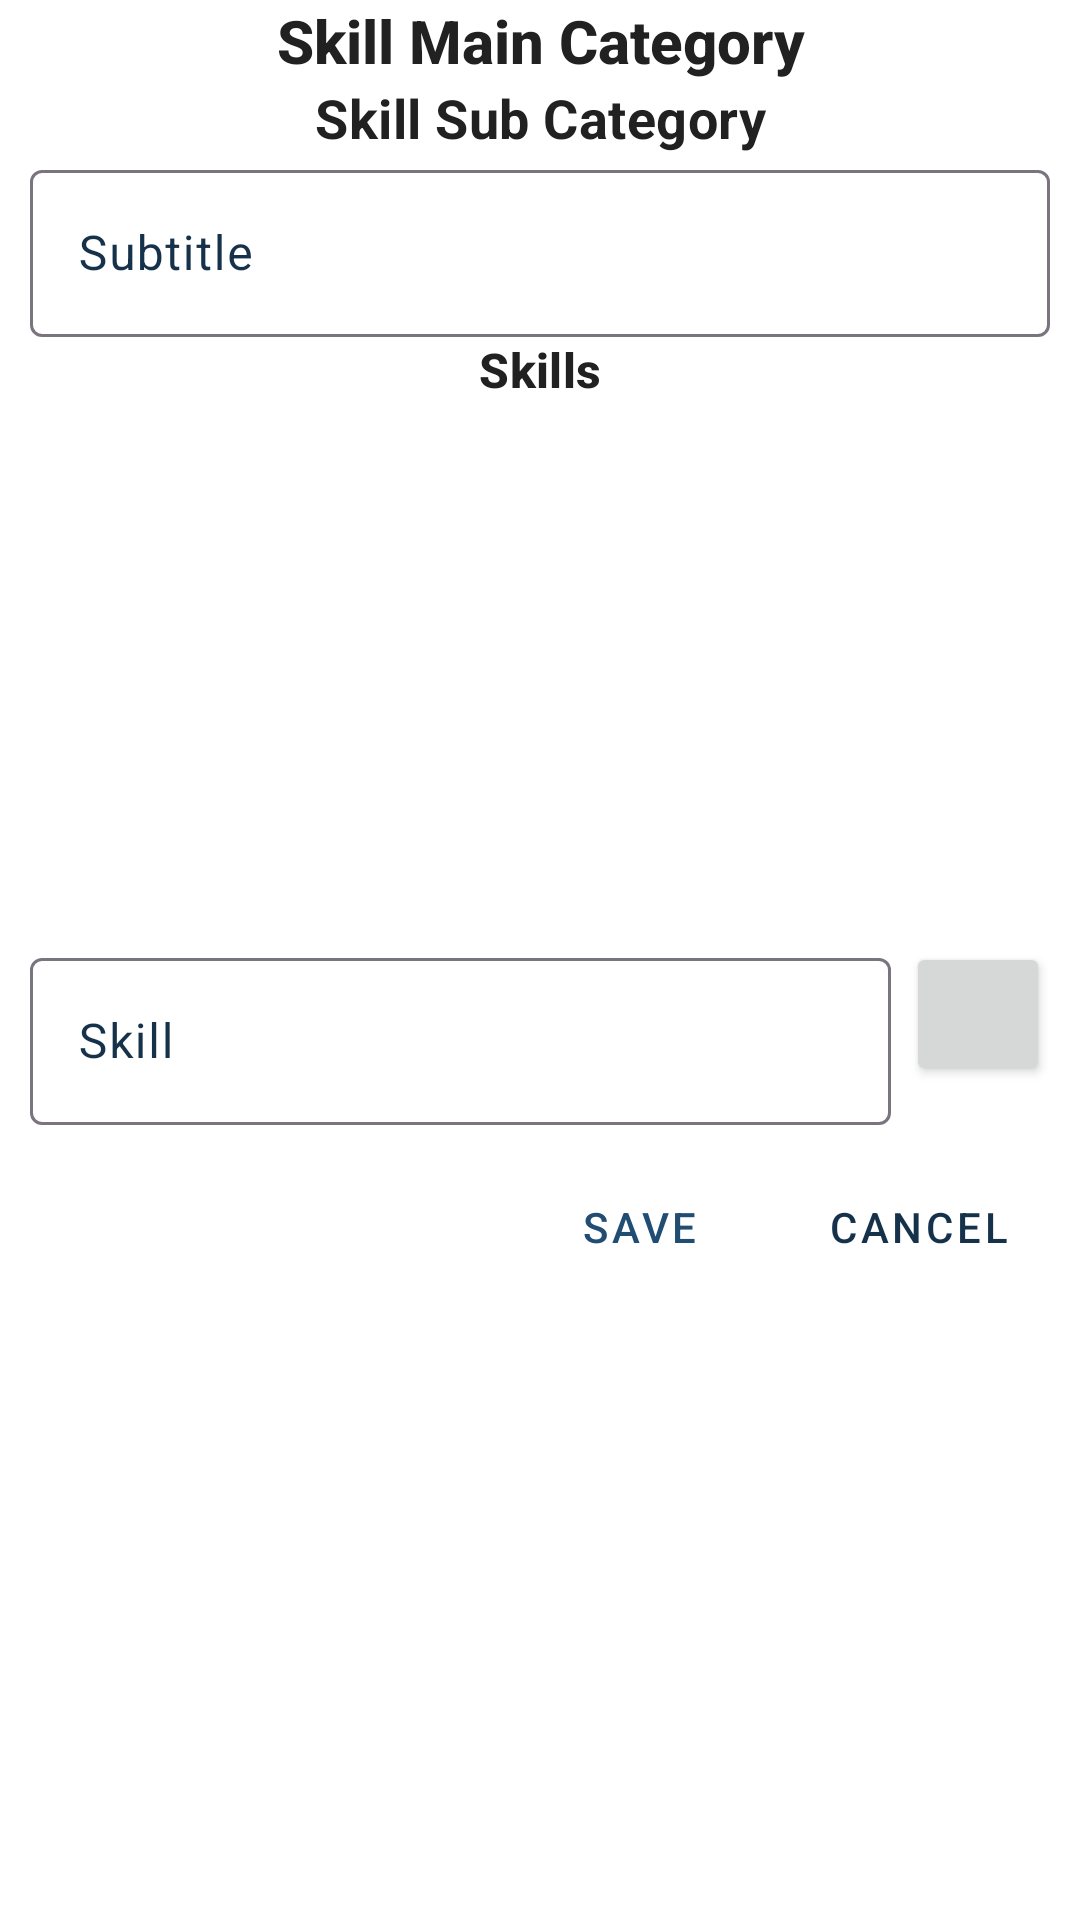

Reconstruct the res/layout file that produces this screen, plus the resources it refers to.
<!-- AndroidManifest.xml: application theme Theme.MyDigitalProfile -->
<!-- res/layout/dialog_skill_sub_edit.xml -->
<?xml version="1.0" encoding="utf-8"?>
<LinearLayout
    xmlns:android="http://schemas.android.com/apk/res/android"
    xmlns:tools="http://schemas.android.com/tools"
    xmlns:app="http://schemas.android.com/apk/res-auto"
    android:orientation="vertical"
    android:layout_width="match_parent"
    android:layout_height="wrap_content">
    <TextView
        android:id="@+id/title"
        android:layout_width="match_parent"
        android:layout_height="wrap_content"
        android:gravity="center"
        android:textStyle="bold"
        android:text="@string/skill_main_category"
        style="@style/TextAppearance.AppCompat.Title"
        />
    <TextView
        android:id="@+id/label_skill_sub"
        android:layout_width="match_parent"
        android:layout_height="wrap_content"
        android:gravity="center"
        android:textStyle="bold"
        android:textSize="18sp"
        android:labelFor="@id/subtitle"
        android:text="@string/skill_sub_category"
        style="@style/TextAppearance.MaterialComponents.Subtitle1"
        />
    <com.google.android.material.textfield.TextInputLayout
        android:id="@+id/til_subtitle"
        android:layout_width="match_parent"
        android:layout_height="wrap_content"
        android:layout_marginHorizontal="10dp"
        >
        <com.google.android.material.textfield.TextInputEditText
            android:id="@+id/subtitle"
            android:layout_width="match_parent"
            android:layout_height="wrap_content"
            android:inputType="textCapWords"
            android:lines="1"
            android:textAlignment="center"
            android:hint="@string/subtitle"
            />
    </com.google.android.material.textfield.TextInputLayout>
    <TextView
        android:id="@+id/label_skills"
        android:layout_width="match_parent"
        android:layout_height="wrap_content"
        android:gravity="center"
        android:textSize="16sp"
        android:textStyle="bold"
        android:text="@string/skills"
        style="@style/TextAppearance.MaterialComponents.Subtitle2"
        />
    <androidx.recyclerview.widget.RecyclerView
        android:id="@+id/list_skill"
        android:layout_width="match_parent"
        android:layout_height="180dp"
        android:padding="5dp"
        android:layout_marginHorizontal="10dp"
        tools:listitem="@layout/item_skill_edit"
        />
    <TextView
        android:id="@+id/list_empty"
        android:layout_width="match_parent"
        android:layout_height="180dp"
        android:gravity="center"
        android:text="@string/empty_skills"
        android:textAlignment="center"
        android:visibility="gone"
        tools:visibility="visible"
        style="@style/TextAppearance.MaterialComponents.Body1"
        />
    <LinearLayout
        android:layout_width="match_parent"
        android:layout_height="wrap_content"
        android:orientation="horizontal"
        android:layout_marginHorizontal="10dp"
        >
        <com.google.android.material.textfield.TextInputLayout
            android:id="@+id/til_skill"
            android:layout_width="0dp"
            android:layout_height="wrap_content"
            android:layout_weight="1"
            android:layout_marginEnd="5dp"
            app:endIconMode="clear_text"
            >
            <com.google.android.material.textfield.TextInputEditText
                android:id="@+id/skill"
                android:layout_width="match_parent"
                android:layout_height="wrap_content"
                android:inputType="textCapWords"
                android:lines="1"
                android:hint="@string/skill"
                />
        </com.google.android.material.textfield.TextInputLayout>
        <androidx.appcompat.widget.AppCompatImageButton
            android:id="@+id/btn_add_skill"
            android:layout_width="wrap_content"
            android:layout_height="wrap_content"
            android:theme="@style/Widget.AppCompat.Button.Small"
            android:src="@drawable/ic_add_24"
            android:text="@string/add"
            />
    </LinearLayout>
    <include layout="@layout/layout_edit_buttons"
        android:id="@+id/edit_buttons"
        android:layout_width="match_parent"
        android:layout_height="wrap_content"
        android:layout_margin="10dp"
        app:layout_constraintTop_toBottomOf="@id/til_skill"
        app:layout_constraintEnd_toEndOf="parent"
        />
</LinearLayout>
<!-- res/layout/layout_edit_buttons.xml (included above) -->
<?xml version="1.0" encoding="utf-8"?>
<androidx.constraintlayout.widget.ConstraintLayout
    xmlns:android="http://schemas.android.com/apk/res/android"
    xmlns:app="http://schemas.android.com/apk/res-auto"
    xmlns:tools="http://schemas.android.com/tools"
    style="@style/Widget.AppCompat.ButtonBar.AlertDialog"
    android:layout_width="match_parent"
    android:layout_height="wrap_content">

    <com.google.android.material.button.MaterialButton
        android:id="@+id/btn_delete"
        style="@style/Widget.MaterialComponents.Button.TextButton"
        android:layout_width="wrap_content"
        android:layout_height="wrap_content"
        android:text="@string/delete"
        android:textColor="@color/colorError"
        android:visibility="gone"
        app:layout_constraintBottom_toBottomOf="parent"
        app:layout_constraintStart_toStartOf="parent"
        tools:visibility="visible" />

    <com.google.android.material.button.MaterialButton
        android:id="@+id/btn_save"
        android:layout_width="wrap_content"
        android:layout_height="wrap_content"
        android:text="@string/save"
        style="@style/Widget.MaterialComponents.Button.TextButton"
        android:layout_marginHorizontal="5dp"
        app:layout_constraintBottom_toBottomOf="parent"
        app:layout_constraintEnd_toStartOf="@id/btn_cancel"
        />
    <com.google.android.material.button.MaterialButton
        android:id="@+id/btn_update"
        android:layout_width="wrap_content"
        android:layout_height="wrap_content"
        android:text="@string/update"
        android:layout_marginHorizontal="5dp"
        style="@style/Widget.MaterialComponents.Button.TextButton"
        app:layout_constraintBottom_toBottomOf="parent"
        app:layout_constraintEnd_toStartOf="@id/btn_cancel"
        android:visibility="gone"
        tools:visibility="visible"
        />

    <com.google.android.material.button.MaterialButton
        android:id="@+id/btn_cancel"
        style="@style/Widget.MaterialComponents.Button.TextButton"
        android:layout_width="wrap_content"
        android:layout_height="wrap_content"
        android:text="@string/cancel"
        android:textColor="?attr/colorOnSurfaceVariant"
        app:layout_constraintBottom_toBottomOf="parent"
        app:layout_constraintEnd_toEndOf="parent" />

</androidx.constraintlayout.widget.ConstraintLayout>
<!-- resources referenced by this layout -->
<resources>
  <string name="add">Add</string>
  <string name="cancel">Cancel</string>
  <string name="delete">Delete</string>
  <string name="empty_skills">Skill List is Empty. Please add a Skill.</string>
  <string name="save">Save</string>
  <string name="skill">Skill</string>
  <string name="skill_main_category">Skill Main Category</string>
  <string name="skill_sub_category">Skill Sub Category</string>
  <string name="skills">Skills</string>
  <string name="subtitle">Subtitle</string>
  <string name="update">Update</string>
  <style name="Theme.MyDigitalProfile" parent="Theme.Material3.DayNight.NoActionBar">
  
  
  
  
  
  
  
  
  
          <item name="android:statusBarColor">?attr/colorPrimaryVariant</item>
  
  
          <item name="colorPrimary">@color/colorPrimary</item>
          <item name="colorPrimaryDark">@color/colorPrimaryDark</item>
          <item name="colorPrimaryVariant">@color/colorPrimaryLight</item>
  
          
          <item name="colorSecondary">@color/colorSecondary</item>
  
          <item name="colorSecondaryVariant">@color/colorSecondaryLight</item>
  
          
          <item name="colorAccent">@color/colorAccent</item>
  
          
          <item name="android:textColorPrimary">@color/textColorPrimary</item>
          <item name="android:textColorSecondary">@color/textColorSecondary</item>
  
          
          <item name="android:windowBackground">@color/colorBackground</item>
  
          
          <item name="colorOnPrimary">@color/colorOnPrimary</item>
          <item name="colorOnSecondary">@color/colorOnSecondary</item>
  
          <item name="colorOnSurfaceVariant">@color/colorOnSurfaceVariant</item>
  
          
  
  
  
  
          
          <item name="textInputOutlinedDenseStyle">@style/OutlinedTextField</item>
  
          
  
  
  
          <item name="drawableTint">@color/textColorPrimary</item>
      </style>
  <color name="colorPrimary">#214D72</color>
  <color name="colorPrimaryDark">#16324B</color>
  <color name="colorPrimaryLight">#32658E</color>
  <color name="colorSecondary">#E79F00</color>
  <color name="colorSecondaryLight">#FFCB33</color>
  <color name="colorAccent">#FF4081</color>
  <color name="textColorPrimary">#212121</color>
  <color name="textColorSecondary">#757575</color>
  <color name="colorBackground">#FFFFFF</color>
  <color name="colorOnPrimary">#FFFFFF</color>
  <color name="colorOnSecondary">#000000</color>
  <color name="colorOnSurfaceVariant">#16324B</color>
  <style name="OutlinedTextField" parent="Widget.Material3.TextInputLayout.OutlinedBox.Dense">
          <item name="android:backgroundTint">@color/outlinedTextFieldBackground</item>
          <item name="hintTextColor">@color/outlinedTextFieldLabel</item>
  
          <item name="android:textColor">@color/black</item>
          <item name="android:textCursorDrawable">@color/outlinedTextFieldCursor</item>
          <item name="boxStrokeColor">@color/outlinedTextFieldStroke</item>
      </style>
  <color name="outlinedTextFieldBackground">#FFFFFF</color>
  <color name="outlinedTextFieldLabel">#757575</color>
  <color name="black">#FF000000</color>
  <color name="outlinedTextFieldCursor">#212121</color>
  <color name="outlinedTextFieldStroke">#214D72</color>
</resources>
